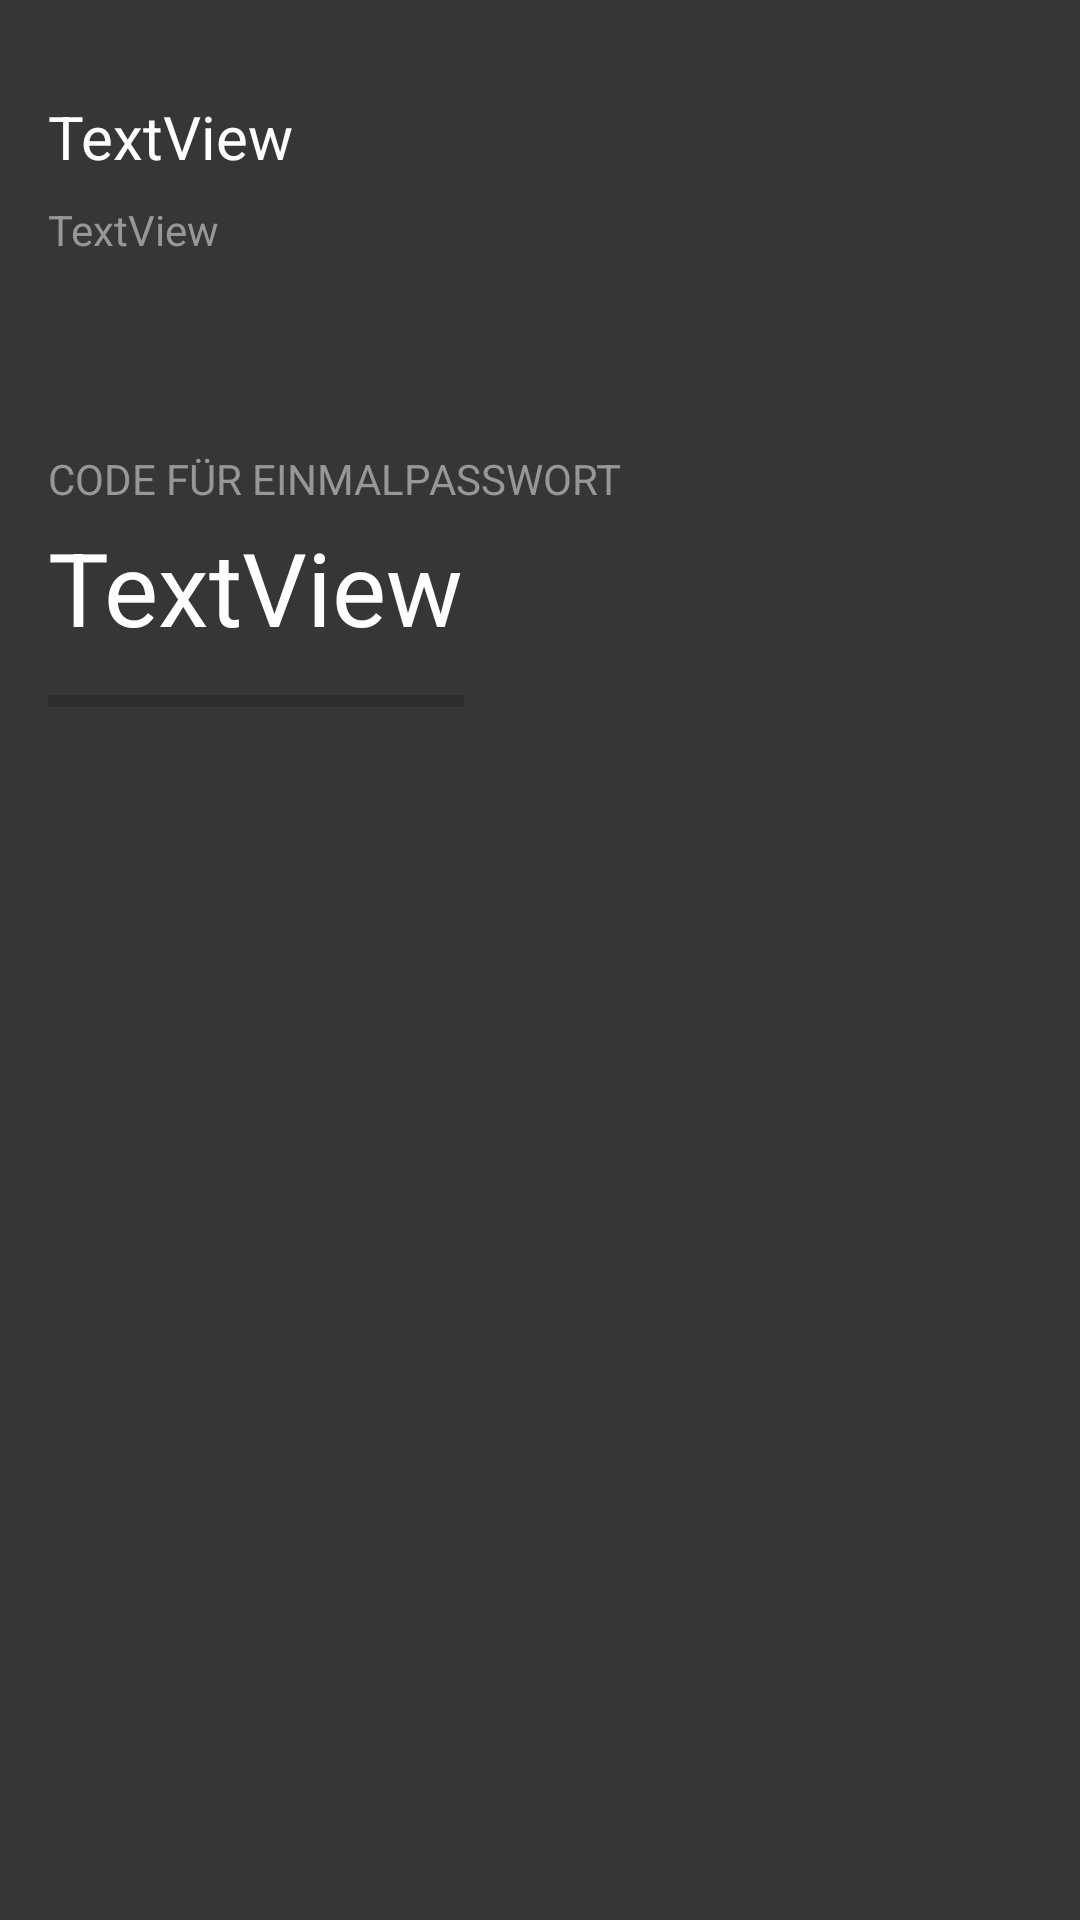

Reconstruct the res/layout file that produces this screen, plus the resources it refers to.
<!-- AndroidManifest.xml: application theme Theme.TOTPAndroid -->
<!-- res/layout/fragment_authenticators_detail.xml -->
<?xml version="1.0" encoding="utf-8"?>
<androidx.constraintlayout.widget.ConstraintLayout xmlns:android="http://schemas.android.com/apk/res/android"
                                                   xmlns:app="http://schemas.android.com/apk/res-auto" xmlns:tools="http://schemas.android.com/tools"
                                                   android:layout_width="match_parent"
                                                   android:layout_height="match_parent"
                                                   tools:context=".ui.authenticators.detail.AuthenticatorsDetailFragment"
                                                   android:background="@color/backdrop">
    <TextView
            android:text="TextView"
            android:layout_width="wrap_content"
            android:layout_height="wrap_content" android:id="@+id/issuerDetailTv"
            app:layout_constraintStart_toStartOf="parent" android:layout_marginStart="16dp"
            app:layout_constraintTop_toTopOf="parent" android:layout_marginTop="32dp" android:textColor="@color/white"
            android:textSize="20sp"/>
    <TextView
            android:text="TextView"
            android:layout_width="wrap_content"
            android:layout_height="wrap_content" android:id="@+id/accountDetailTv"
            app:layout_constraintStart_toStartOf="@+id/issuerDetailTv"
            app:layout_constraintTop_toBottomOf="@+id/issuerDetailTv" android:layout_marginTop="8dp"
            android:textColor="@color/subtext"/>
    <TextView
            android:text="@string/code_detail_code_info"
            android:layout_width="wrap_content"
            android:layout_height="wrap_content" android:id="@+id/textView3"
            app:layout_constraintStart_toStartOf="@+id/issuerDetailTv"
            app:layout_constraintTop_toBottomOf="@+id/accountDetailTv" android:layout_marginTop="64dp"
            android:textColor="@color/subtext"/>
    <TextView
            android:text="TextView"
            android:layout_width="wrap_content"
            android:layout_height="wrap_content" android:id="@+id/codeDetailTv"
            app:layout_constraintStart_toStartOf="@+id/textView3" app:layout_constraintTop_toBottomOf="@+id/textView3"
            android:layout_marginTop="4dp" android:textColor="@color/white" android:textSize="34sp"/>
    <ProgressBar
            style="?android:attr/progressBarStyleHorizontal"
            android:layout_width="0dp"
            android:layout_height="15dp"
            android:id="@+id/codeValidityBar"
            app:layout_constraintStart_toStartOf="@+id/codeDetailTv"
            app:layout_constraintTop_toBottomOf="@+id/codeDetailTv" android:layout_marginTop="8dp"
            android:progressTint="@color/purple_200" app:layout_constraintEnd_toEndOf="@+id/codeDetailTv"
            android:indeterminate="false"/>
</androidx.constraintlayout.widget.ConstraintLayout>
<!-- resources referenced by this layout -->
<resources>
  <color name="backdrop">#363636</color>
  <color name="purple_200">#FFBB86FC</color>
  <color name="subtext">#979797</color>
  <color name="white">#FFFFFFFF</color>
  <string name="code_detail_code_info">CODE FÜR EINMALPASSWORT</string>
  <style name="Theme.TOTPAndroid" parent="Theme.MaterialComponents.DayNight.DarkActionBar">
          
          <item name="colorPrimary">@color/purple_200</item>
          <item name="colorPrimaryVariant">@color/purple_500</item>
          <item name="colorOnPrimary">@color/backdrop</item>
          
          <item name="colorSecondary">@color/teal_200</item>
          <item name="colorSecondaryVariant">@color/teal_700</item>
          <item name="colorOnSecondary">@color/black</item>
          
          <item name="android:statusBarColor" tools:targetApi="l">@color/black</item>
          
      </style>
  <color name="purple_500">#FF6200EE</color>
  <color name="teal_200">#FF03DAC5</color>
  <color name="teal_700">#FF018786</color>
  <color name="black">#FF000000</color>
</resources>
